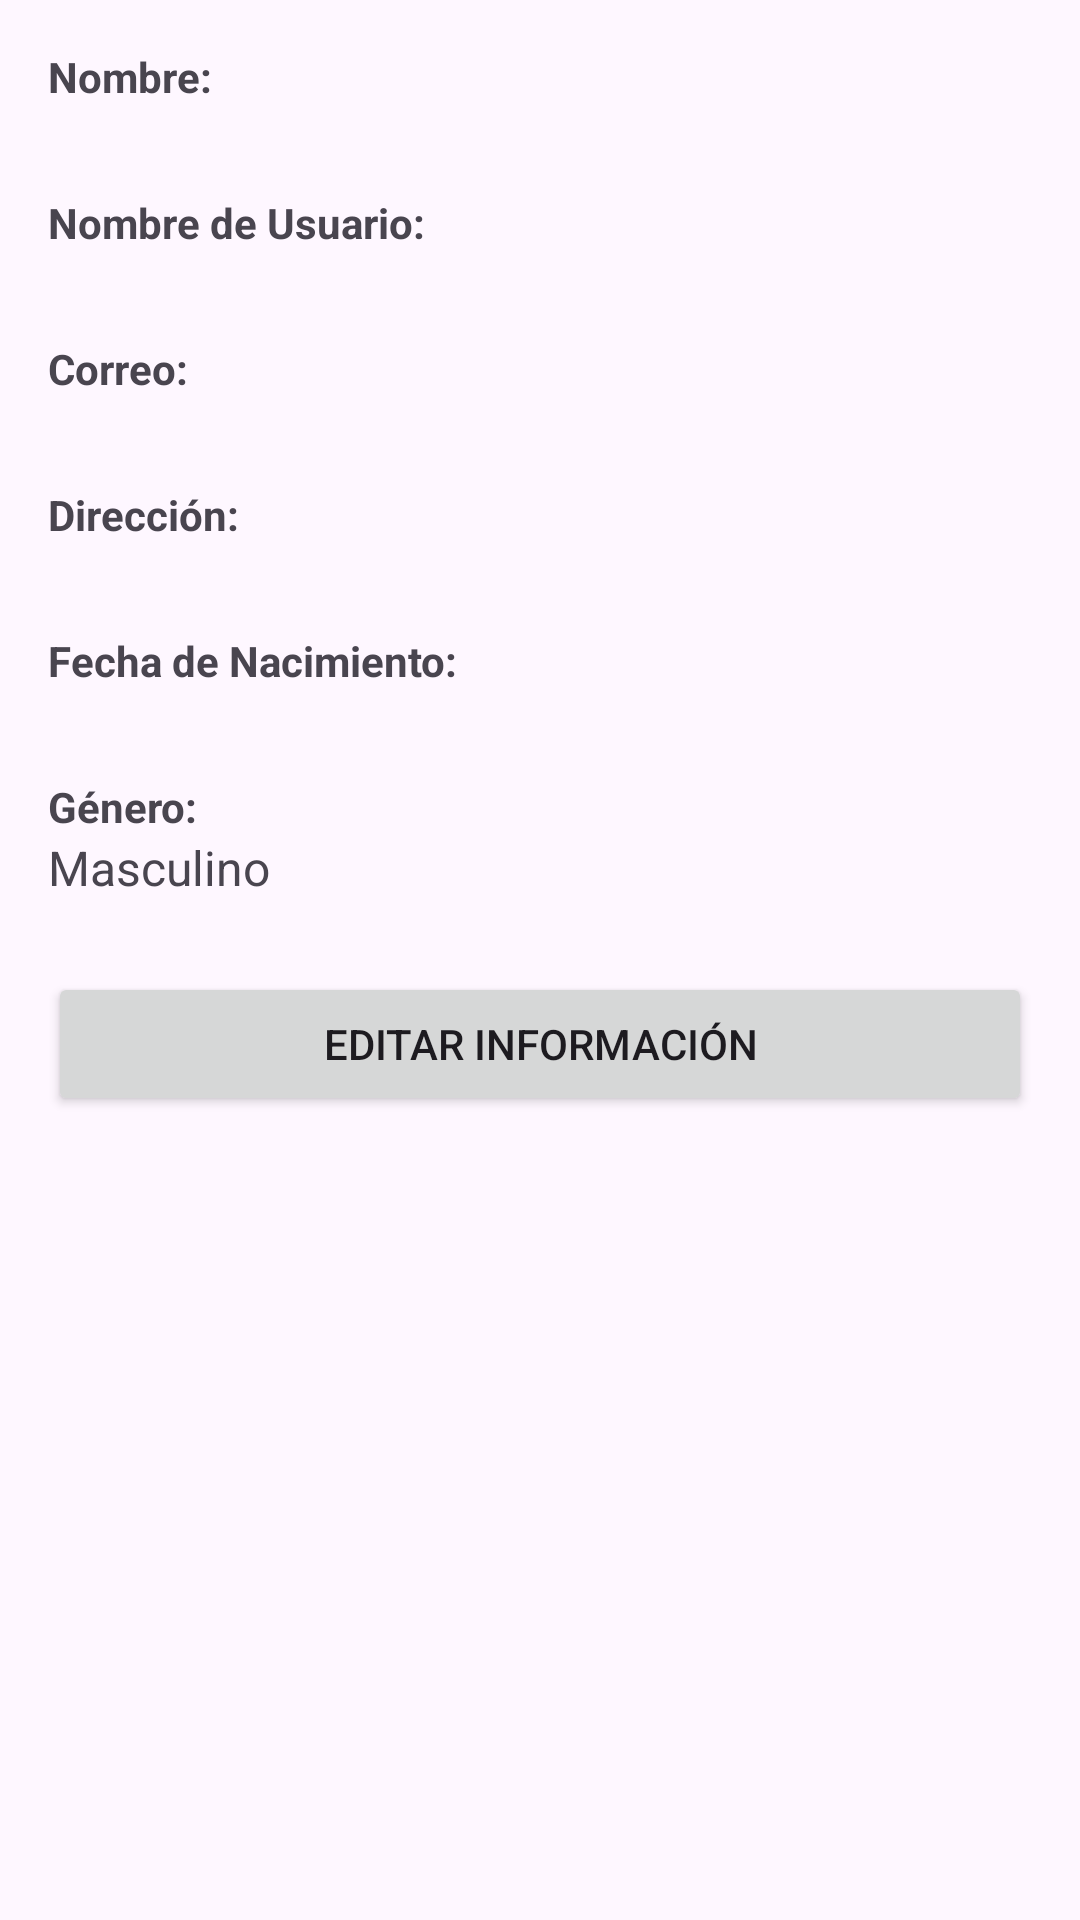

This screen was rendered from an Android layout file. Write that file and the resources it references.
<!-- AndroidManifest.xml: application theme Theme.NavegacionAppet -->
<!-- res/layout/activity_ver_informacion.xml -->
<?xml version="1.0" encoding="utf-8"?>
<ScrollView xmlns:android="http://schemas.android.com/apk/res/android"
    android:layout_width="match_parent"
    android:layout_height="match_parent"
    android:padding="16dp"
    android:paddingTop="45dp">

    <LinearLayout
        android:layout_width="match_parent"
        android:layout_height="wrap_content"
        android:orientation="vertical">

        <TextView
            android:layout_width="match_parent"
            android:layout_height="wrap_content"
            android:text="Nombre:"
            android:textStyle="bold"/>

        <TextView
            android:id="@+id/tv_nombre"
            android:layout_width="match_parent"
            android:layout_height="wrap_content"
            android:text=""
            android:textSize="16sp"
            android:paddingBottom="8dp"/>

        <TextView
            android:layout_width="match_parent"
            android:layout_height="wrap_content"
            android:text="Nombre de Usuario:"
            android:textStyle="bold"/>

        <TextView
            android:id="@+id/tv_usuario"
            android:layout_width="match_parent"
            android:layout_height="wrap_content"
            android:text=""
            android:textSize="16sp"
            android:paddingBottom="8dp"/>

        <TextView
            android:layout_width="match_parent"
            android:layout_height="wrap_content"
            android:text="Correo:"
            android:textStyle="bold"/>

        <TextView
            android:id="@+id/tv_correo"
            android:layout_width="match_parent"
            android:layout_height="wrap_content"
            android:text=""
            android:textSize="16sp"
            android:paddingBottom="8dp"/>

        <TextView
            android:layout_width="match_parent"
            android:layout_height="wrap_content"
            android:text="Dirección:"
            android:textStyle="bold"/>

        <TextView
            android:id="@+id/tv_direccion"
            android:layout_width="match_parent"
            android:layout_height="wrap_content"
            android:text=""
            android:textSize="16sp"
            android:paddingBottom="8dp"/>

        <TextView
            android:layout_width="match_parent"
            android:layout_height="wrap_content"
            android:text="Fecha de Nacimiento:"
            android:textStyle="bold"/>

        <TextView
            android:id="@+id/tv_nacimiento"
            android:layout_width="match_parent"
            android:layout_height="wrap_content"
            android:text=""
            android:textSize="16sp"
            android:paddingBottom="8dp"/>

        <TextView
            android:layout_width="match_parent"
            android:layout_height="wrap_content"
            android:text="Género:"
            android:textStyle="bold"/>

        <TextView
            android:id="@+id/tv_genero"
            android:layout_width="match_parent"
            android:layout_height="wrap_content"
            android:text="Masculino"
            android:textSize="16sp"
            android:paddingBottom="8dp"/>

        <Button
            android:id="@+id/btn_editar"
            android:layout_width="match_parent"
            android:layout_height="wrap_content"
            android:text="Editar Información"
            android:layout_marginTop="16dp"
            android:onClick="onClickEditar"/>

    </LinearLayout>
</ScrollView>
<!-- resources referenced by this layout -->
<resources>
  <style name="Theme.NavegacionAppet" parent="Base.Theme.NavegacionAppet" />
  <style name="Base.Theme.NavegacionAppet" parent="Theme.Material3.DayNight.NoActionBar">
          
          
      </style>
</resources>
